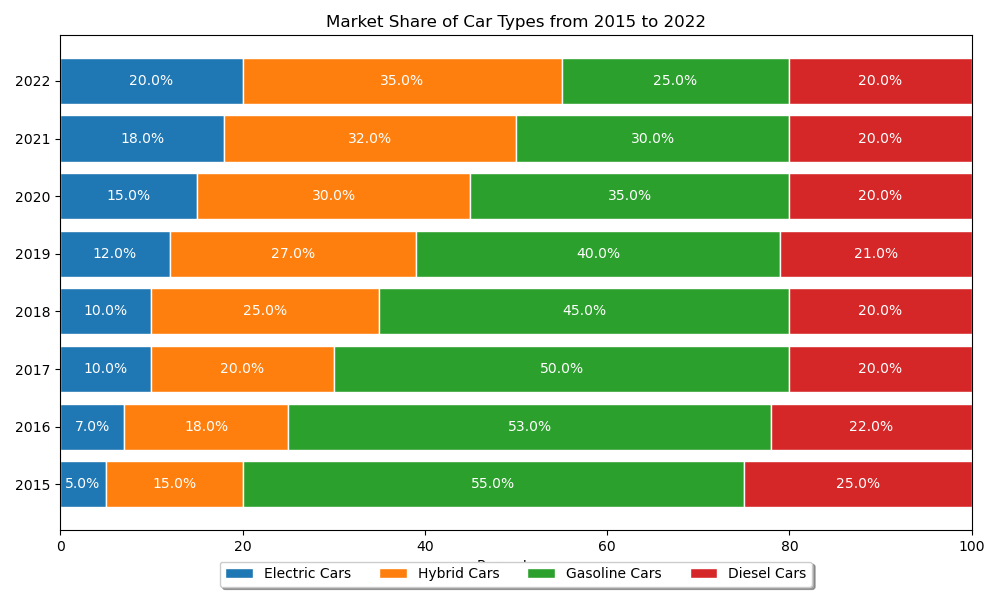

The table this chart was drawn from, first rows:
Year, Electric Cars, Hybrid Cars, Gasoline Cars, Diesel Cars
2015, 5, 15, 55, 25
2016, 7, 18, 53, 22
2017, 10, 20, 50, 20
2018, 10, 25, 45, 20
2019, 12, 27, 40, 21
2020, 15, 30, 35, 20
2021, 18, 32, 30, 20
2022, 20, 35, 25, 20
